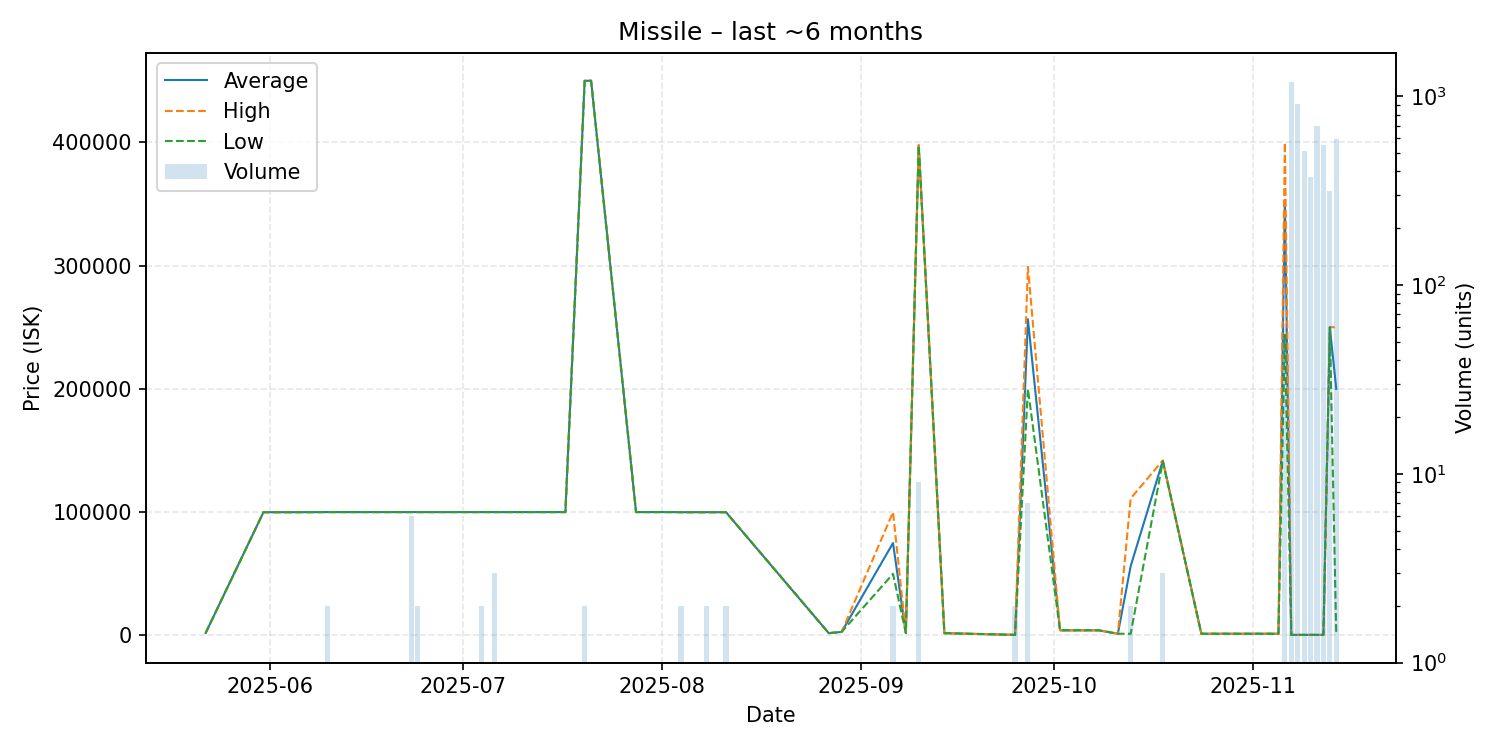

Values plotted in this chart, from the file beside it:
date, average, highest, lowest, order_count, volume
2025-05-22, 2026, 2026, 2026, 1, 1
2025-05-31, 100000, 100000, 100000, 1, 1
2025-06-01, 100000, 100000, 100000, 1, 1
2025-06-04, 100000, 100000, 100000, 1, 1
2025-06-10, 100100, 100100, 100100, 1, 2
2025-06-14, 100100, 100100, 100100, 1, 1
2025-06-23, 100100, 100100, 100100, 1, 6
2025-06-24, 100100, 100100, 100100, 2, 2
2025-07-04, 100100, 100100, 100100, 2, 2
2025-07-05, 100100, 100100, 100100, 1, 1
2025-07-06, 100100, 100100, 100100, 1, 3
2025-07-17, 100100, 100100, 100100, 1, 1
2025-07-20, 449900, 449900, 449900, 2, 2
2025-07-21, 450000, 450000, 450000, 1, 1
2025-07-28, 100100, 100100, 100100, 1, 1
2025-08-03, 100100, 100100, 100100, 1, 1
2025-08-04, 100000, 100000, 100000, 1, 2
2025-08-06, 100000, 100000, 100000, 1, 1
2025-08-08, 100000, 100000, 100000, 1, 2
2025-08-11, 100000, 100000, 100000, 2, 2
2025-08-27, 1888, 1888, 1888, 1, 1
2025-08-29, 2888, 2888, 2888, 1, 1
2025-09-06, 75000, 100000, 50000, 2, 2
2025-09-08, 1888, 1888, 1888, 1, 1
2025-09-10, 397567, 397800, 397500, 4, 9
2025-09-14, 1888, 1888, 1888, 1, 1
2025-09-25, 500.0, 500.0, 500.0, 2, 2
2025-09-27, 256571, 299000, 200000, 3, 7
2025-10-02, 4200, 4200, 4200, 1, 1
2025-10-03, 4200, 4200, 4200, 1, 1
2025-10-04, 4200, 4200, 4200, 1, 1
2025-10-05, 4200, 4200, 4200, 1, 1
2025-10-08, 4200, 4200, 4200, 1, 1
2025-10-11, 1420, 1420, 1420, 1, 1
2025-10-13, 56310, 111200, 1420, 2, 2
2025-10-18, 141733, 142000, 141200, 3, 3
2025-10-24, 1420, 1420, 1420, 1, 1
2025-11-04, 1420, 1420, 1420, 1, 1
2025-11-05, 1420, 1420, 1420, 1, 1
2025-11-06, 352194, 400000, 243800, 9, 62
2025-11-07, 501.0, 501.0, 501.0, 21, 1191
2025-11-08, 501.0, 501.0, 501.0, 15, 915
2025-11-09, 501.0, 501.0, 501.0, 12, 512
2025-11-10, 501.0, 501.0, 501.0, 7, 375
2025-11-11, 501.0, 501.0, 501.0, 9, 696
2025-11-12, 501.0, 501.0, 501.0, 8, 552
2025-11-13, 250000, 250000, 250000, 4, 314
2025-11-14, 200000, 250000, 501.0, 7, 597
